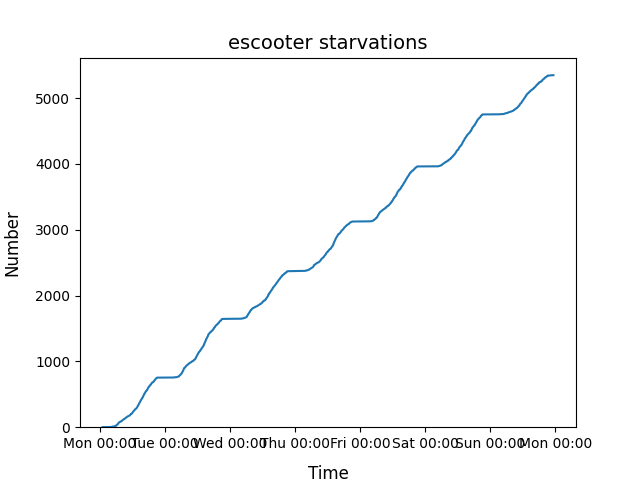

Data behind this chart, as committed beside it:
2022-01-03 00:54:00, 1
2022-01-03 01:04:00, 2
2022-01-03 03:27:00, 3
2022-01-03 03:32:00, 4
2022-01-03 04:09:00, 5
2022-01-03 04:21:00, 6
2022-01-03 04:24:00, 7
2022-01-03 04:25:00, 8
2022-01-03 04:26:00, 9
2022-01-03 04:28:00, 10
2022-01-03 04:31:00, 11
2022-01-03 04:39:00, 12
2022-01-03 04:56:00, 13
2022-01-03 05:11:00, 14
2022-01-03 05:12:00, 15
2022-01-03 05:18:00, 16
2022-01-03 05:21:00, 17
2022-01-03 05:33:00, 18
2022-01-03 05:34:00, 19
2022-01-03 05:35:00, 20
2022-01-03 05:40:00, 21
2022-01-03 05:41:00, 22
2022-01-03 05:45:00, 23
2022-01-03 05:47:00, 24
2022-01-03 05:54:00, 25
2022-01-03 05:55:00, 26
2022-01-03 05:56:00, 27
2022-01-03 05:58:00, 28
2022-01-03 06:03:00, 29
2022-01-03 06:05:00, 30
2022-01-03 06:06:00, 31
2022-01-03 06:07:00, 32
2022-01-03 06:09:00, 33
2022-01-03 06:11:00, 34
2022-01-03 06:12:00, 37
2022-01-03 06:13:00, 38
2022-01-03 06:17:00, 39
2022-01-03 06:18:00, 40
2022-01-03 06:20:00, 41
2022-01-03 06:22:00, 42
2022-01-03 06:24:00, 43
2022-01-03 06:26:00, 44
2022-01-03 06:27:00, 46
2022-01-03 06:30:00, 48
2022-01-03 06:32:00, 49
2022-01-03 06:34:00, 50
2022-01-03 06:36:00, 52
2022-01-03 06:37:00, 53
2022-01-03 06:38:00, 55
2022-01-03 06:44:00, 56
2022-01-03 06:47:00, 57
2022-01-03 06:48:00, 58
2022-01-03 06:49:00, 59
2022-01-03 06:50:00, 61
2022-01-03 06:51:00, 62
2022-01-03 06:52:00, 63
2022-01-03 06:53:00, 65
2022-01-03 06:55:00, 66
2022-01-03 06:56:00, 70
2022-01-03 06:59:00, 71
2022-01-03 07:01:00, 72
... 36,167 more rows
